Run: headless pygame with SDL's dummy video driver; simulated clock (each Clock.tick advances the game by its frame time, no real sleeping); random seed 0; keys injected as events and as key.get_pressed() state; mouse plan: one left click at the window centre at the start of phase 2, then a move to the lower-right quarter at the start of phase 3.
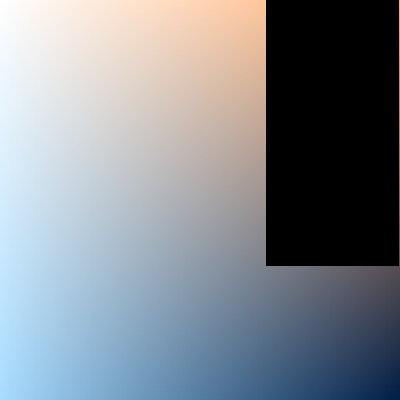
Frame 1 of 4 · flips 1–60 · no input
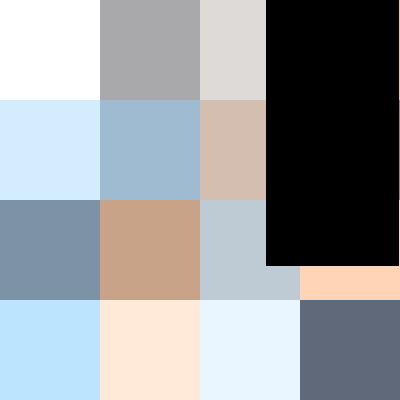
Frame 2 of 4 · flips 61–180 · clicked the window centre · tapped SPACE, RETURN · held RIGHT (→), D
Frame 3 of 4 · flips 181–300 · moved the mouse to the lower-right quarter · held DOWN (↓), S · screen unchanged from frame 2, image omitted
Frame 4 of 4 · flips 301–420 · held LEFT (←), A, UP (↑), W · screen unchanged from frame 3, image omitted

The pygame program that drew these frames:

# Colour Game 2021 Christina Zhang & Anthony Luo
# ♪(ϞϞ(๑⚈ ․̫ ⚈๑)∩
# April 2021

# This describes the function of one level

import sys
import random
import pygame

# global vars
DEBUG = False


# Temp utils
# TODO: remove these
def drawGridLoose(window, win_size, steps, grid):
    x_size, y_size = win_size
    x_step, y_step = steps

    x_loc_scalar = x_size / x_step
    y_loc_scalar = y_size / y_step

    for x in range(0, x_step):
        for y in range(0, y_step):
            pygame.draw.rect(window, grid[x][y], (x * x_loc_scalar, y * y_loc_scalar, x_loc_scalar, y_loc_scalar))
    pygame.display.update()


def getColours(window, window_size, steps):
    x_size, y_size = window_size
    x_step, y_step = steps

    x_loc_scalar = x_size / x_step
    y_loc_scalar = y_size / y_step

    grid = []

    for x in range(0, x_step):
        templist = []
        for y in range(0, y_step):
            templist.append(pygame.Surface.get_at(window, (int(x * x_loc_scalar), int(y * y_loc_scalar))))
        grid.append(templist)
    return grid


# Const functions here.

class Rect(pygame.sprite.Sprite):
    def __init__(self, pos, colour, window_size, steps, constant=False):
        pygame.sprite.Sprite.__init__(self)
        rectsize_x = window_size[0] / steps[0]
        rectsize_y = window_size[1] / steps[1]
        self.image = pygame.Surface([rectsize_x, rectsize_y])
        self.image.fill(colour)
        self.clicked = False
        self.rect = self.image.get_rect()
        self.rect.x, self.rect.y = pos
        self.original_x, self.original_y = pos
        self.colour = colour
        self.constant = constant

        if constant:
            self.movable = False
        else:
            self.movable = True


class Grid:
    """
    This class should contain (one) grid which we can use to control everything on each level
    """

    def __init__(self, window, colours, colour_size, constants, window_size, drawing_size, steps):
        self.window = window  # window which everything will be drawn onto
        self.colours = colours  # colours and their locations.
        self.gradient_size = colour_size
        self.constants = constants
        self.window_size = window_size  # (x, y) size of window
        self.drawing_size = drawing_size
        self.horizontal_limit = (2 / 3) * window_size[0]
        self.steps = steps
        self.original_grid = []
        self.shuffle_grid = []

    def drawGradient(self):
        x_size, y_size = self.drawing_size
        target_rect = pygame.Rect(0, 0, x_size, y_size)
        colour_rect = pygame.Surface(self.gradient_size)
        for i in self.colours:
            pygame.draw.line(colour_rect, i[0], i[1], i[1])
        colour_rect = pygame.transform.smoothscale(colour_rect, (target_rect.width, target_rect.height))
        self.window.blit(colour_rect, target_rect)
        pygame.display.update()

    def getColours(self, newgrid=False, ret=False):
        x_size, y_size = self.drawing_size
        x_step, y_step = self.steps

        x_loc_scalar = x_size / x_step
        y_loc_scalar = y_size / y_step

        if newgrid:
            for x in range(0, x_step):
                templist = []
                for y in range(0, y_step):
                    templist.append(pygame.Surface.get_at(self.window, (int(x * x_loc_scalar), int(y * y_loc_scalar))))
                self.new_grid.append(templist)
            if ret:
                return self.new_grid
        else:
            for x in range(0, x_step):
                templist = []
                for y in range(0, y_step):
                    templist.append(pygame.Surface.get_at(self.window, (int(x * x_loc_scalar), int(y * y_loc_scalar))))
                self.original_grid.append(templist)
            if ret:
                return self.newgrid

    def shuffle(self, bypass=False):
        # if you want to bypass grid shuffling
        if bypass:
            return

        x_step, y_step = self.steps
        templist = []
        for x in range(0, x_step):
            for y in range(0, y_step):
                if (x, y) in self.constants:
                    continue
                else:
                    templist.append(self.original_grid[x][y])

        random.shuffle(templist)

        count = 0
        for x in range(0, x_step):
            shuffleList = []
            for y in range(0, y_step):
                if (x, y) in self.constants:
                    shuffleList.append(self.original_grid[x][y])
                else:
                    shuffleList.append(templist[count])
                    count += 1
            self.shuffle_grid.append(shuffleList)

    def addToSpriteGroup(self, sprite_list):
        count = 0
        winx, winy = self.drawing_size
        x_step, y_step = self.steps

        x_block_width = winx / x_step
        y_block_width = winy / y_step

        # add sprites with x, y, colour
        for i in range(0, x_step):
            x_loc = i * x_block_width
            for j in range(0, y_step):
                y_loc = j * y_block_width
                pos = x_loc, y_loc
                if DEBUG: print(pos)
                if DEBUG: print(x_step, y_step)
                if (i, j) in self.constants:
                    if DEBUG: print("addToSpriteGroup constant: ", x_step, y_step)
                    rect = Rect(pos, self.shuffle_grid[i][j], self.drawing_size, self.steps, True)
                else:
                    rect = Rect(pos, self.shuffle_grid[i][j], self.drawing_size, self.steps)
                sprite_list.add(rect)
                # self.sprite_list.add(Rect(pos, self.shuffle_grid[i][j], self.window_size, self.steps))


def addColours(colour_list, rect_clicked, circle_clicked):
    colour = []
    for i in range(0, 4):
        colour.append(colour_list[rect_clicked][circle_clicked][i])
    return colour


def evaluate_level(window, levelgrid, sprite_list):
    done = False
    moving_sprite_list = pygame.sprite.GroupSingle()

    # TODO: THIS LIMIT NEEDS TO BE CHANGED TO BE A PASSED VAR TO RESPOND TO SCRREEN SCALING --> levelgrid.horizontalLimit **DONE I THINK**
    while not done:

        for event in pygame.event.get():
            if event.type == pygame.QUIT:
                done = True
            if event.type == pygame.MOUSEBUTTONDOWN and event.button == 1:
                pos = pygame.mouse.get_pos()
                posx, posy = pos
                if DEBUG: print("this is mousebutton down posx, posy: ", pos)
                for sprite in sprite_list:
                    if sprite.rect.collidepoint(pos) and sprite.movable:
                        if DEBUG: print(sprite.constant)
                        sprite.clicked = True
                        moving_sprite_list.add(sprite)
            elif event.type == pygame.MOUSEBUTTONUP:
                pos = pygame.mouse.get_pos()
                if DEBUG: print("this is mousebutton up pos:", pos)
                for sprite in sprite_list:
                    if sprite.rect.collidepoint(pos) and sprite.movable:
                        for sprite2 in moving_sprite_list:
                            sprite.rect.x = sprite2.original_x
                            sprite.rect.y = sprite2.original_y
                            sprite2.rect.x = sprite.original_x
                            sprite2.rect.y = sprite.original_y
                            sprite.original_x = sprite.rect.x
                            sprite.original_y = sprite.rect.y
                            sprite2.original_x = sprite2.rect.x
                            sprite2.original_y = sprite2.rect.y
                    else:
                        sprite.rect.x = sprite.original_x
                        sprite.rect.y = sprite.original_y
                    sprite.clicked = False
                moving_sprite_list.empty()
            if event.type == pygame.MOUSEMOTION:
                posx, posy = pygame.mouse.get_pos()
                for sprite in moving_sprite_list:
                    # iirc the below code should run ok
                    if sprite.clicked == True and sprite.movable and (posx < levelgrid.horizontal_limit):
                        sprite.rect.move_ip(event.rel)
                        moving_sprite_list.draw(window)
            sprite_list.draw(window)
            moving_sprite_list.draw(window)  # draw this last ALWAYS

        # TODO: FIND A BETTER WAY TO DRAW RECTANGLES
        # in particular, we need a better way to calculate the '200' present here.
        pygame.draw.rect(window, (0, 0, 0), pygame.Rect(levelgrid.horizontal_limit, 0, levelgrid.horizontal_limit / 2,
                                                        levelgrid.horizontal_limit))
        pygame.display.flip()

        if levelgrid.original_grid == getColours(window, (levelgrid.horizontal_limit, levelgrid.horizontal_limit),
                                                 levelgrid.steps):
            if DEBUG: print("you won")
            return 0  # 0 = won the game

            # you've won the game


def run_level(level):
    """This will run the entire level!"""
    # Todo: Do we want this to only run one level?

    # system level variables.
    sprite_list = pygame.sprite.Group()
    sprite_single = pygame.sprite.GroupSingle()

    window, colours, colour_size, constants, window_size, steps = level
    pygame.display.set_caption("LEVEL!!!!!")
    if window_size[0] < window_size[1]:
        drawing_size = (window_size[0], window_size[0])
    else:
        drawing_size = (window_size[1], window_size[1])

    # TODO: horizontal lim to be coded here with diff between drawing size and window sizes

    # pygame.init()  # is pygame already init from another side?
    # window = pygame.display.set_mode((window_size))
    levelgrid = Grid(window, colours, colour_size, constants, window_size, drawing_size, steps)
    if DEBUG: print(constants)
    levelgrid.drawGradient()
    # drawGridLoose(window, window_size, steps, levelgrid.shuffle_grid) # todo: remove
    levelgrid.getColours()
    levelgrid.shuffle()

    levelgrid.addToSpriteGroup(sprite_list)

    if evaluate_level(window, levelgrid, sprite_list) == 0:
        print("you have won")
        # sys.exit()

    # at this point, everything has been created properly, hand over to run_game.


def runGame(rect_id, circle_id):
    level = 0  # TODO: CHANGE THIS
    window_size = (600, 400)
    testWindow = pygame.display.set_mode((window_size))

    # common sizes for 1200x900
    # 300x300:  x=4     y=3
    # 150x150:  x=8     y=6
    # 100x100:  x=12    y=9
    # 75x75:    x=16    y=12
    # 60x60:    x=20    y=15
    # 50x50:    x=24    y=18

    # for 900x900, 9, 6, 3
    # steps = 8, 8

    # IDFK IF I CAN DO THIS BUT HAVE IT ANYWAYS
    # okay so pretty much [] is the whole list, [[colourlist]], [[[four colours]]] are nested inside and within
    # [[[four colours]]] there are [[[[colour1, pos], [colour2, pos], [colour3, pos], [colour4, pos]]]]
    colour_list = [
        # colourlist1
        [[[(51, 111, 84), (0, 1)], [(180, 239, 255), (1, 1)],
          [(90, 223, 92), (1, 0)], [(91, 112, 82), (0, 0)]],
         [[(84, 107, 78), (0, 1)], [(121, 154, 227), (1, 1)],
          [(40, 128, 104), (1, 0)], [(159, 237, 105), (0, 0)]],
         [[(161, 199, 255), (0, 1)], [(22, 61, 103), (1, 1)],
          [(41, 129, 105), (1, 0)], [(157, 237, 104), (0, 0)]],
         [[(160, 1247, 227), (0, 1)], [(226, 245, 255), (1, 1)],
          [(120, 209, 254), (1, 0)], [(30, 109, 81), (0, 0)]],
         [[(155, 136, 184), (0, 1)], [(125, 234, 163), (1, 1)],
          [(125, 234, 163), (1, 0)], [(225, 255, 225), (0, 0)]],
         [[(161, 199, 255), (0, 1)], [(41, 164, 186), (1, 1)],
          [(136, 191, 156), (1, 0)], [(166, 245, 255), (0, 0)]],
         [[(231, 255, 246), (0, 1)], [(99, 255, 211), (1, 1)],
          [(105, 183, 232), (1, 0)], [(180, 175, 239), (0, 0)]],
         [[(210, 223, 255), (0, 1)], [(70, 99, 180), (1, 1)],
          [(131, 236, 151), (1, 0)], [(38, 243, 182), (0, 0)]],
         [[(74, 79, 224), (0, 1)], [(247, 220, 255), (1, 1)],
          [(170, 255, 213), (1, 0)], [(50, 174, 213), (0, 0)]]],
        # colourlist2
        [[[(211, 90, 63), (0, 1)], [(148, 41, 110), (1, 1)],
          [(118, 126, 154), (1, 0)], [(194, 119, 144), (0, 0)]],
         [[(105, 28, 144), (0, 1)], [(166, 126, 186), (1, 1)],
          [(255, 113, 123), (1, 0)], [(149, 16, 71), (0, 0)]],
         [[(148, 63, 140), (0, 1)], [(244, 221, 255), (1, 1)],
          [(255, 228, 234), (1, 0)], [(140, 3, 31), (0, 0)]],
         [[(180, 155, 255), (0, 1)], [(118, 24, 85), (1, 1)],
          [(255, 207, 215), (1, 0)], [(255, 162, 79), (0, 0)]],
         [[(255, 214, 238), (0, 1)], [(255, 200, 129), (1, 1)],
          [(255, 138, 133), (1, 0)], [(101, 12, 37), (0, 0)]],
         [[(194, 192, 255), (0, 1)], [(255, 46, 113), (1, 1)],
          [(255, 244, 218), (1, 0)], [(249, 159, 93), (0, 0)]],
         [[(236, 200, 255), (0, 1)], [(255, 233, 248), (1, 1)],
          [(227, 33, 139), (1, 0)], [(255, 104, 53), (0, 0)]],
         [[(249, 81, 160), (0, 1)], [(247, 220, 255), (1, 1)],
          [(255, 249, 223), (1, 0)], [(255, 117, 110), (0, 0)]],
         [[(255, 168, 154), (0, 1)], [(224, 85, 113), (1, 1)],
          [(255, 243, 100), (1, 0)], [(255, 191, 99), (0, 0)]]],
        # colourlist3
        [[[(255, 195, 237), (0, 1)], [(227, 245, 255), (1, 1)],
          [(119, 209, 254), (1, 0)], [(92, 111, 125), (0, 0)]],
         [[(103, 109, 126), (0, 1)], [(255, 224, 131), (1, 1)],
          [(169, 185, 218), (1, 0)], [(72, 144, 166), (0, 0)]],
         [[(220, 231, 255), (0, 1)], [(101, 157, 224), (1, 1)],
          [(255, 216, 173), (1, 0)], [(54, 50, 65), (0, 0)]],
         [[(12, 32, 57), (0, 1)], [(86, 145, 214), (1, 1)],
          [(249, 189, 153), (1, 0)], [(230, 242, 255), (0, 0)]],
         [[(28, 34, 67), (0, 1)], [(3, 67, 81), (1, 1)],
          [(236, 236, 255), (1, 0)], [(255, 189, 180), (0, 0)]],
         [[(161, 199, 255), (0, 1)], [(34, 62, 103), (1, 1)],
          [(255, 144, 130), (1, 0)], [(140, 212, 255), (0, 0)]],
         [[(209, 223, 255), (0, 1)], [(70, 99, 180), (1, 1)],
          [(157, 141, 180), (1, 0)], [(255, 174, 147), (0, 0)]],
         [[(255, 200, 199), (0, 1)], [(169, 219, 255), (1, 1)],
          [(72, 83, 120), (1, 0)], [(236, 245, 255), (0, 0)]],
         [[(255, 158, 137), (0, 1)], [(69, 95, 115), (1, 1)],
          [(199, 220, 255), (1, 0)], [(166, 245, 255), (0, 0)]]]
    ]

    colours = addColours(colour_list, rect_id, circle_id)

    colour_size = (2, 2)
    # use 4 random colours for now
    # c1, c2, c3, c4 = ((33, 11, 84), (201, 205, 242), (201, 255, 249), (6, 39, 69))
    # c1 = (255, 0, 0)
    # c2 = (0, 255, 0)
    # c3 = (0, 0, 255)
    # c4 = (150, 150, 150)

    # constants are blocks that won't move.

    # 7x7 block
    # constants.append((0, 0))
    # constants.append((6, 6))
    # constants.append((0, 6))
    # constants.append((6, 0))
    # constants.append((3, 3))

    # createColourGridyx(windowSize, c1, c2, c3, c4, x_step, y_step, constants)
    x_step = 4
    y_step = 4
    steps = x_step, y_step
    # constants are blocks that won't move.
    constants = []

    # general block
    constants.append((0, 0))
    constants.append((x_step - 1, y_step - 1))
    constants.append((0, y_step - 1))
    constants.append((x_step - 1, 0))

    level = testWindow, colours, colour_size, constants, window_size, steps
    run_level(level)


if __name__ == "__main__":
    level = 0  # TODO: CHANGE THIS
    window_size = (400, 400)
    testWindow = pygame.display.set_mode((window_size))
    pygame.display.set_caption("test_window")

    # common sizes for 1200x900
    # 300x300:  x=4     y=3
    # 150x150:  x=8     y=6
    # 100x100:  x=12    y=9
    # 75x75:    x=16    y=12
    # 60x60:    x=20    y=15
    # 50x50:    x=24    y=18

    # for 900x900, 9, 6, 3
    # steps = 8, 8
    steps = 4, 4
    x_step, y_step = steps
    colours = []
    # set 1
    # colours.append([(255, 153, 51),(1,1)])
    # colours.append([(153, 51, 255),(0,1)])
    # colours.append([(51, 153, 255),(0,0)])
    # colours.append([(51, 255, 153),(1,0)])

    # set 2
    # colours.append([(33, 11, 84), (0, 0)])
    # colours.append([(201, 205, 242), (0, 1)])
    # colours.append([(201, 255, 240), (1, 1)])
    # colours.append([(6, 39, 69), (1, 0)])

    # set 3
    # colours.append([(0, 17, 54), (0, 0)])
    # colours.append([(150, 255, 210), (0, 1)])
    # colours.append([(255, 255, 255), (0, 2)])
    # colours.append([(183, 78, 212), (1, 0)])
    # colours.append([(197, 181, 255), (1, 1)])
    # colours.append([(255, 229, 97), (1, 2)])
    # colours.append([(148, 0, 55), (2, 0)])
    # colours.append([(235, 115, 159), (2, 1)])
    # colours.append([(191, 244, 255), (2, 2)])

    # colours.append([(240,230,140),(1,0)])
    # colours.append([(129,0,0), (1,1)])

    # set 4
    colours.append([(255, 255, 255), (0, 0)])
    colours.append([(168, 220, 255), (0, 1)])
    colours.append([(0, 29, 69), (1, 1)])
    colours.append([(255, 171, 107), (1, 0)])

    # IDFK IF I CAN DO THIS BUT HAVE IT ANYWAYS
    # okay so pretty much [] is the whole list, [[four colours]] are nested inside and within [[four colours]] there are [[[colour1, pos], [colour2, pos], [colour3, pos], [colour4, pos]]]
    colour_list1 = [
        [[(51, 111, 84), (0, 1)], [(180, 239, 255), (1, 1)],
         [(90, 223, 92), (1, 0)], [(91, 112, 82), (0, 0)]],
        [[(84, 107, 78), (0, 1)], [(121, 154, 227), (1, 1)],
         [(40, 128, 104), (1, 0)], [(159, 237, 105), (0, 0)]],
        [[(161, 199, 255), (0, 1)], [(22, 61, 103), (1, 1)],
         [(41, 129, 105), (1, 0)], [(157, 237, 104), (0, 0)]],
        [[(160, 1247, 227), (0, 1)], [(226, 245, 255), (1, 1)],
         [(120, 209, 254), (1, 0)], [(30, 109, 81), (0, 0)]],
        [[(155, 136, 184), (0, 1)], [(125, 234, 163), (1, 1)],
         [(125, 234, 163), (1, 0)], [(225, 255, 225), (0, 0)]],
        [[(161, 199, 255), (0, 1)], [(41, 164, 186), (1, 1)],
         [(136, 191, 156), (1, 0)], [(166, 245, 255), (0, 0)]],
        [[(231, 255, 246), (0, 1)], [(99, 255, 211), (1, 1)],
         [(105, 183, 232), (1, 0)], [(180, 175, 239), (0, 0)]],
        [[(210, 223, 255), (0, 1)], [(70, 99, 180), (1, 1)],
         [(131, 236, 151), (1, 0)], [(38, 243, 182), (0, 0)]],
        [[(74, 79, 224), (0, 1)], [(247, 220, 255), (1, 1)],
         [(170, 255, 213), (1, 0)], [(50, 174, 213), (0, 0)]],
    ]

    colour_list2 = [
        [[(211, 90, 63), (0, 1)], [(148, 41, 110), (1, 1)],
         [(118, 126, 154), (1, 0)], [(194, 119, 144), (0, 0)]],
        [[(105, 28, 144), (0, 1)], [(166, 126, 186), (1, 1)],
         [(255, 113, 123), (1, 0)], [(149, 16, 71), (0, 0)]],
        [[(148, 63, 140), (0, 1)], [(244, 221, 255), (1, 1)],
         [(255, 228, 234), (1, 0)], [(140, 3, 31), (0, 0)]],
        [[(180, 155, 255), (0, 1)], [(118, 24, 85), (1, 1)],
         [(255, 207, 215), (1, 0)], [(255, 162, 79), (0, 0)]],
        [[(255, 214, 238), (0, 1)], [(255, 200, 129), (1, 1)],
         [(255, 138, 133), (1, 0)], [(101, 12, 37), (0, 0)]],
        [[(194, 192, 255), (0, 1)], [(255, 46, 113), (1, 1)],
         [(255, 244, 218), (1, 0)], [(249, 159, 93), (0, 0)]],
        [[(236, 200, 255), (0, 1)], [(255, 233, 248), (1, 1)],
         [(227, 33, 139), (1, 0)], [(255, 104, 53), (0, 0)]],
        [[(249, 81, 160), (0, 1)], [(247, 220, 255), (1, 1)],
         [(255, 249, 223), (1, 0)], [(255, 117, 110), (0, 0)]],
        [[(255, 168, 154), (0, 1)], [(224, 85, 113), (1, 1)],
         [(255, 243, 100), (1, 0)], [(255, 191, 99), (0, 0)]],
    ]

    colour_list3 = [
        [[(255, 195, 237), (0, 1)], [(227, 245, 255), (1, 1)],
         [(119, 209, 254), (1, 0)], [(92, 111, 125), (0, 0)]],
        [[(103, 109, 126), (0, 1)], [(255, 224, 131), (1, 1)],
         [(169, 185, 218), (1, 0)], [(72, 144, 166), (0, 0)]],
        [[(220, 231, 255), (0, 1)], [(101, 157, 224), (1, 1)],
         [(255, 216, 173), (1, 0)], [(54, 50, 65), (0, 0)]],
        [[(12, 32, 57), (0, 1)], [(86, 145, 214), (1, 1)],
         [(249, 189, 153), (1, 0)], [(230, 242, 255), (0, 0)]],
        [[(28, 34, 67), (0, 1)], [(3, 67, 81), (1, 1)],
         [(236, 236, 255), (1, 0)], [(255, 189, 180), (0, 0)]],
        [[(161, 199, 255), (0, 1)], [(34, 62, 103), (1, 1)],
         [(255, 144, 130), (1, 0)], [(140, 212, 255), (0, 0)]],
        [[(209, 223, 255), (0, 1)], [(70, 99, 180), (1, 1)],
         [(157, 141, 180), (1, 0)], [(255, 174, 147), (0, 0)]],
        [[(255, 200, 199), (0, 1)], [(169, 219, 255), (1, 1)],
         [(72, 83, 120), (1, 0)], [(236, 245, 255), (0, 0)]],
        [[(255, 158, 137), (0, 1)], [(69, 95, 115), (1, 1)],
         [(199, 220, 255), (1, 0)], [(166, 245, 255), (0, 0)]],
    ]

    colour_size = (2, 2)
    # use 4 random colours for now
    # c1, c2, c3, c4 = ((33, 11, 84), (201, 205, 242), (201, 255, 249), (6, 39, 69))
    # c1 = (255, 0, 0)
    # c2 = (0, 255, 0)
    # c3 = (0, 0, 255)
    # c4 = (150, 150, 150)

    # constants are blocks that won't move.
    constants = []

    # general block
    constants.append((0, 0))
    constants.append((x_step - 1, y_step - 1))
    constants.append((0, y_step - 1))
    constants.append((x_step - 1, 0))

    # center block
    constants.append((((x_step - 1) / 2), ((y_step - 1) / 2)))

    # 7x7 block
    # constants.append((0, 0))
    # constants.append((6, 6))
    # constants.append((0, 6))
    # constants.append((6, 0))
    # constants.append((3, 3))

    # createColourGridyx(windowSize, c1, c2, c3, c4, x_step, y_step, constants)

    steps = x_step, y_step
    level = testWindow, colours, colour_size, constants, window_size, steps
    run_level(level)
